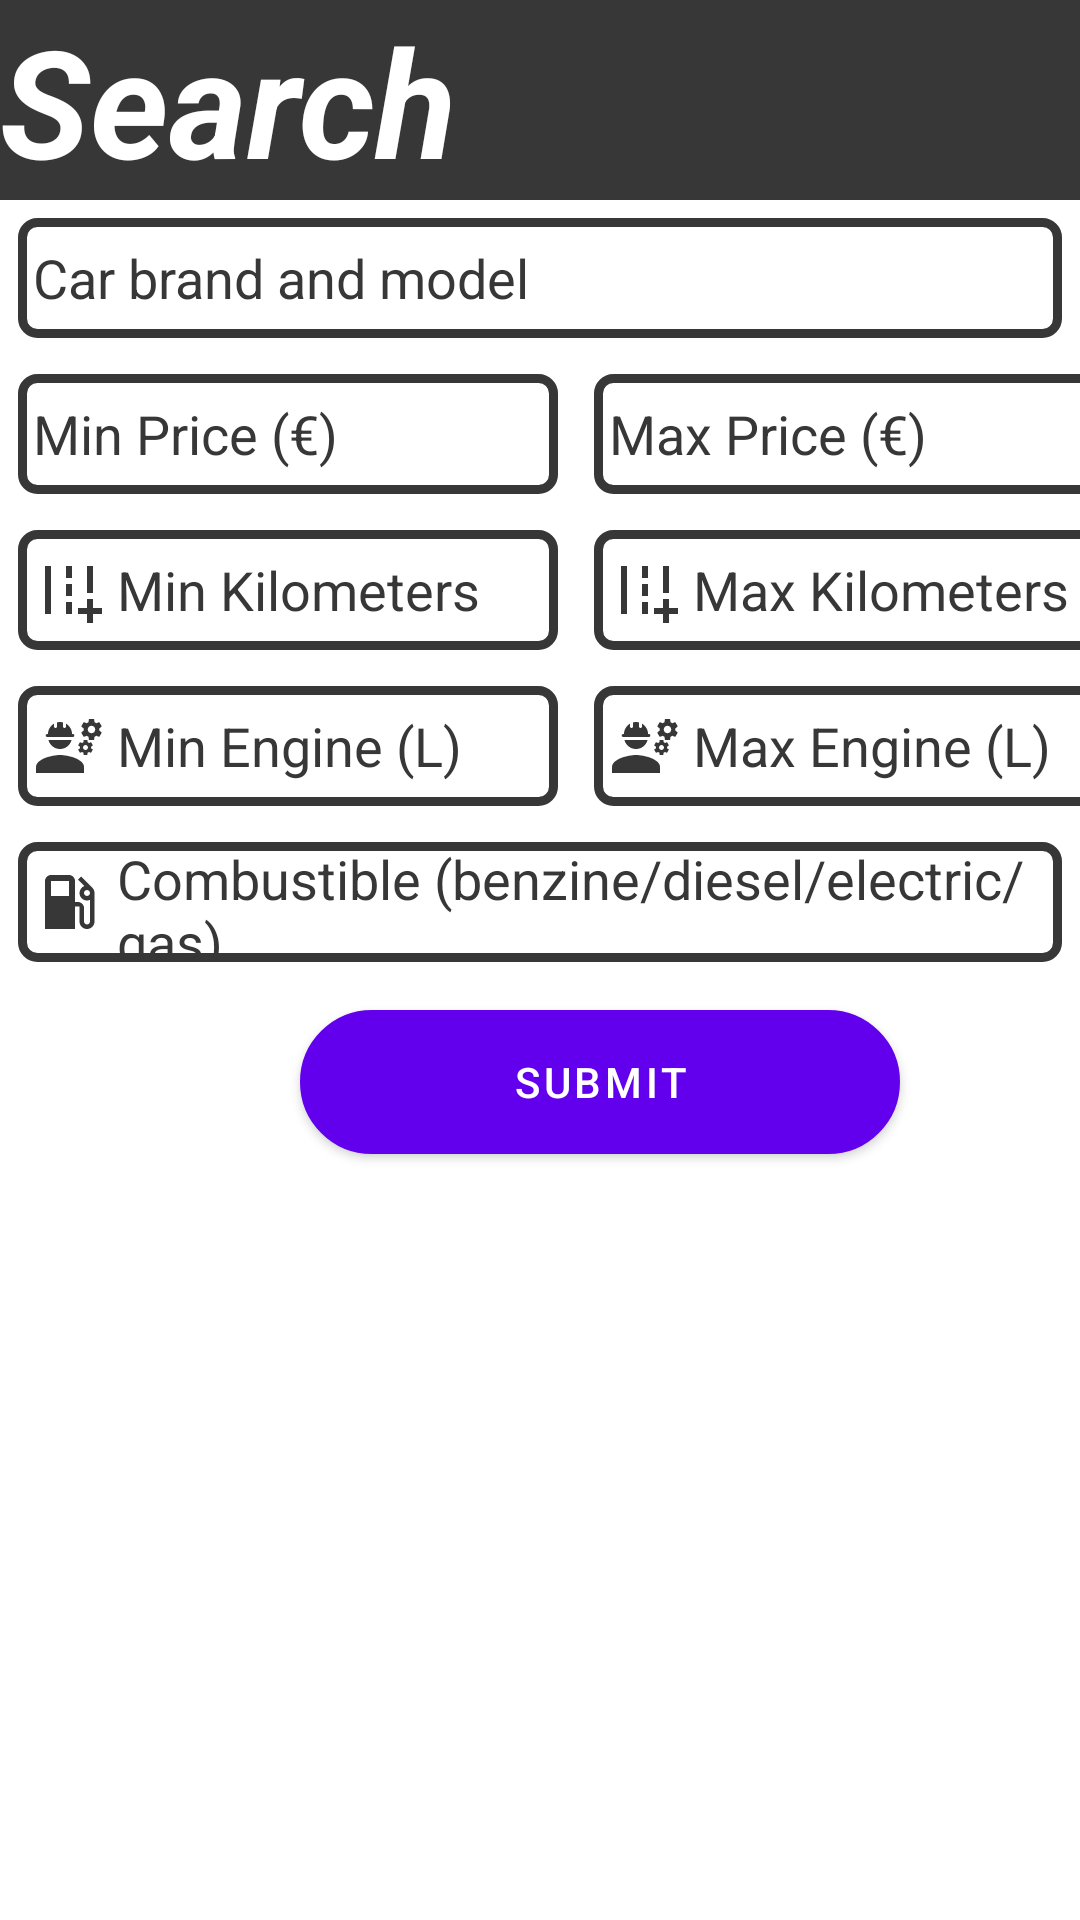

Here is an Android app screen rendered from its layout file. Give the layout XML and the strings, colors and styles it references.
<!-- AndroidManifest.xml: application theme Theme.LicentaFii2022 -->
<!-- res/layout/fragment2.xml -->
<?xml version="1.0" encoding="utf-8"?>
<LinearLayout xmlns:android="http://schemas.android.com/apk/res/android"
    android:layout_width="match_parent"
    android:layout_height="match_parent"
    xmlns:app="http://schemas.android.com/apk/res-auto"
    android:orientation="vertical">


    <TextView
        android:layout_width="match_parent"
        android:layout_height="wrap_content"
        android:text="Search"
        android:textColor="@color/white"
        android:background="@color/dark_grey"
        android:textStyle="italic|bold"
        android:textSize="50sp"
        app:layout_constraintStart_toStartOf="parent"
        app:layout_constraintTop_toTopOf="parent" />

    <EditText
        android:id="@+id/search_car_brand"
        android:layout_width="match_parent"
        android:layout_height="40dp"
        android:layout_margin="6dp"
        android:background="@drawable/custom_input"
        android:drawablePadding="4dp"
        android:hint="Car brand and model"
        android:paddingStart="5dp"
        android:textColor="@color/black"
        android:textColorHint="@color/dark_grey" />

    <LinearLayout
        android:layout_width="match_parent"
        android:layout_height="wrap_content"
        android:layout_gravity="center_vertical"
        android:orientation="horizontal">

        <EditText
            android:id="@+id/min_price_search"
            android:layout_width="180dp"
            android:layout_height="40dp"
            android:layout_margin="6dp"
            android:background="@drawable/custom_input"
            android:drawableStart="@drawable/custom_price_input"
            android:drawablePadding="4dp"
            android:hint="Min Price (€)"
            android:paddingStart="5dp"
            android:textColor="@color/black"
            android:textColorHint="@color/dark_grey" />

        <EditText
            android:id="@+id/max_proce_search"
            android:layout_width="180dp"
            android:layout_height="40dp"
            android:layout_margin="6dp"
            android:background="@drawable/custom_input"
            android:drawableStart="@drawable/custom_price_input"
            android:drawablePadding="4dp"
            android:hint="Max Price (€)"
            android:paddingStart="5dp"
            android:textColor="@color/black"
            android:textColorHint="@color/dark_grey" />


    </LinearLayout>

    <LinearLayout
        android:layout_width="match_parent"
        android:layout_gravity="center_vertical"
        android:layout_height="wrap_content"
        android:orientation="horizontal">

        <EditText
            android:id="@+id/min_km_search"
            android:layout_width="180dp"
            android:layout_height="40dp"
            android:layout_margin="6dp"
            android:background="@drawable/custom_input"
            android:drawableStart="@drawable/road"
            android:drawablePadding="4dp"
            android:hint="Min Kilometers"
            android:paddingStart="5dp"
            android:textColor="@color/black"
            android:textColorHint="@color/dark_grey" />

        <EditText
            android:layout_width="180dp"
            android:layout_height="40dp"
            android:hint="Max Kilometers"
            android:textColorHint="@color/dark_grey"
            android:id="@+id/max_km_search"
            android:layout_margin="6dp"
            android:paddingStart="5dp"
            android:drawablePadding="4dp"
            android:drawableStart="@drawable/road"
            android:textColor="@color/black"
            android:background="@drawable/custom_input"/>


    </LinearLayout>

    <LinearLayout
        android:layout_width="match_parent"
        android:layout_height="wrap_content"
        android:layout_gravity="center_vertical"
        android:orientation="horizontal">

        <EditText
            android:id="@+id/min_motorSize_search"
            android:layout_width="180dp"
            android:layout_height="40dp"
            android:layout_margin="6dp"
            android:background="@drawable/custom_input"
            android:drawableStart="@drawable/custom_engine_input"
            android:drawablePadding="4dp"
            android:hint="Min Engine (L)"
            android:paddingStart="5dp"
            android:textColor="@color/black"
            android:textColorHint="@color/dark_grey" />

        <EditText
            android:layout_width="180dp"
            android:layout_height="40dp"
            android:hint="Max Engine (L)"
            android:textColorHint="@color/dark_grey"
            android:id="@+id/max_motorSize_search"
            android:layout_margin="6dp"
            android:paddingStart="5dp"
            android:drawablePadding="4dp"
            android:drawableStart="@drawable/custom_engine_input"
            android:textColor="@color/black"
            android:background="@drawable/custom_input"/>


    </LinearLayout>

    <EditText
        android:layout_width="match_parent"
        android:layout_height="40dp"
        android:hint="Combustible (benzine/diesel/electric/gas)"
        android:textColorHint="@color/dark_grey"
        android:id="@+id/fuel_search"
        android:layout_margin="6dp"
        android:paddingStart="5dp"
        android:drawablePadding="4dp"
        android:drawableStart="@drawable/custom_fuel_input"
        android:textColor="@color/black"
        android:background="@drawable/custom_input"/>

    <Button
        android:id="@+id/search_car_button"
        android:layout_width="200dp"
        android:layout_height="wrap_content"
        android:layout_marginStart="100dp"
        android:layout_marginTop="10dp"
        android:background="@drawable/border"
        android:text="Submit"
        android:textColor="@color/white" />

</LinearLayout>
<!-- resources referenced by this layout -->
<resources>
  <color name="black">#FF000000</color>
  <color name="dark_grey">#373737</color>
  <color name="white">#FFFFFFFF</color>
  <!-- drawable border (drawable) -->
  <?xml version="1.0" encoding="utf-8"?>
  <selector xmlns:android="http://schemas.android.com/apk/res/android">
  
      <item android:state_enabled="true">
          <shape
              android:shape="rectangle">
              <solid android:color="@color/black"/>
              <corners android:radius="100dp"/>
              <stroke android:color="@color/dark_grey"
                  android:width="5dp"/>
          </shape>
      </item>
  
  </selector>
  <!-- drawable custom_engine_input (drawable) -->
  <?xml version="1.0" encoding="utf-8"?>
  <selector xmlns:android="http://schemas.android.com/apk/res/android">
      <item android:state_focused="true"
          android:drawable="@drawable/engine_icon" />
      <item android:state_focused="false"
          android:drawable="@drawable/engine_icon_unfocused" />
  </selector>
  <!-- drawable custom_fuel_input (drawable) -->
  <?xml version="1.0" encoding="utf-8"?>
  <selector xmlns:android="http://schemas.android.com/apk/res/android">
      <item android:state_focused="true"
          android:drawable="@drawable/gas_icon" />
      <item android:state_focused="false"
          android:drawable="@drawable/gas_icon_unfocused" />
  </selector>
  <!-- drawable custom_price_input (drawable) -->
  <?xml version="1.0" encoding="utf-8"?>
  <selector xmlns:android="http://schemas.android.com/apk/res/android">
      <item android:state_focused="true"
          android:drawable="@drawable/euro_icon" />
      <item android:state_focused="false"
          android:drawable="@drawable/euro_icon_unfocused" />
  </selector>
  <!-- drawable road (drawable) -->
  <?xml version="1.0" encoding="utf-8"?>
  <selector xmlns:android="http://schemas.android.com/apk/res/android">
      <item android:state_focused="true"
          android:drawable="@drawable/road_icon" />
      <item android:state_focused="false"
          android:drawable="@drawable/road_icon_unfocused" />
  </selector>
  <style name="Theme.LicentaFii2022" parent="Theme.MaterialComponents.DayNight.DarkActionBar">
          
          <item name="colorPrimary">@color/purple_500</item>
          <item name="colorPrimaryVariant">@color/purple_700</item>
          <item name="colorOnPrimary">@color/white</item>
          
          <item name="colorSecondary">@color/teal_200</item>
          <item name="colorSecondaryVariant">@color/teal_700</item>
          <item name="colorOnSecondary">@color/black</item>
          
          <item name="android:statusBarColor" tools:targetApi="l">?attr/colorPrimaryVariant</item>
          
      </style>
  <!-- drawable euro_icon_unfocused (drawable) -->
  <vector android:height="24dp" android:tint="@color/dark_grey"
      android:viewportHeight="24" android:viewportWidth="24"
      android:width="24dp" xmlns:android="http://schemas.android.com/apk/res/android">
      <path android:fillColor="@android:color/white" android:pathData="M15,18.5c-2.51,0 -4.68,-1.42 -5.76,-3.5H15l1,-2H8.58c-0.05,-0.33 -0.08,-0.66 -0.08,-1s0.03,-0.67 0.08,-1H15l1,-2H9.24C10.32,6.92 12.5,5.5 15,5.5c1.61,0 3.09,0.59 4.23,1.57L21,5.3C19.41,3.87 17.3,3 15,3c-3.92,0 -7.24,2.51 -8.48,6H3l-1,2h4.06C6.02,11.33 6,11.66 6,12s0.02,0.67 0.06,1H3l-1,2h4.52c1.24,3.49 4.56,6 8.48,6c2.31,0 4.41,-0.87 6,-2.3l-1.78,-1.77C18.09,17.91 16.62,18.5 15,18.5z"/>
  </vector>
  <color name="purple_500">#FF6200EE</color>
  <color name="purple_700">#FF3700B3</color>
  <color name="teal_200">#FF03DAC5</color>
  <color name="teal_700">#FF018786</color>
  <color name="grey">#AAA4AA</color>
</resources>
